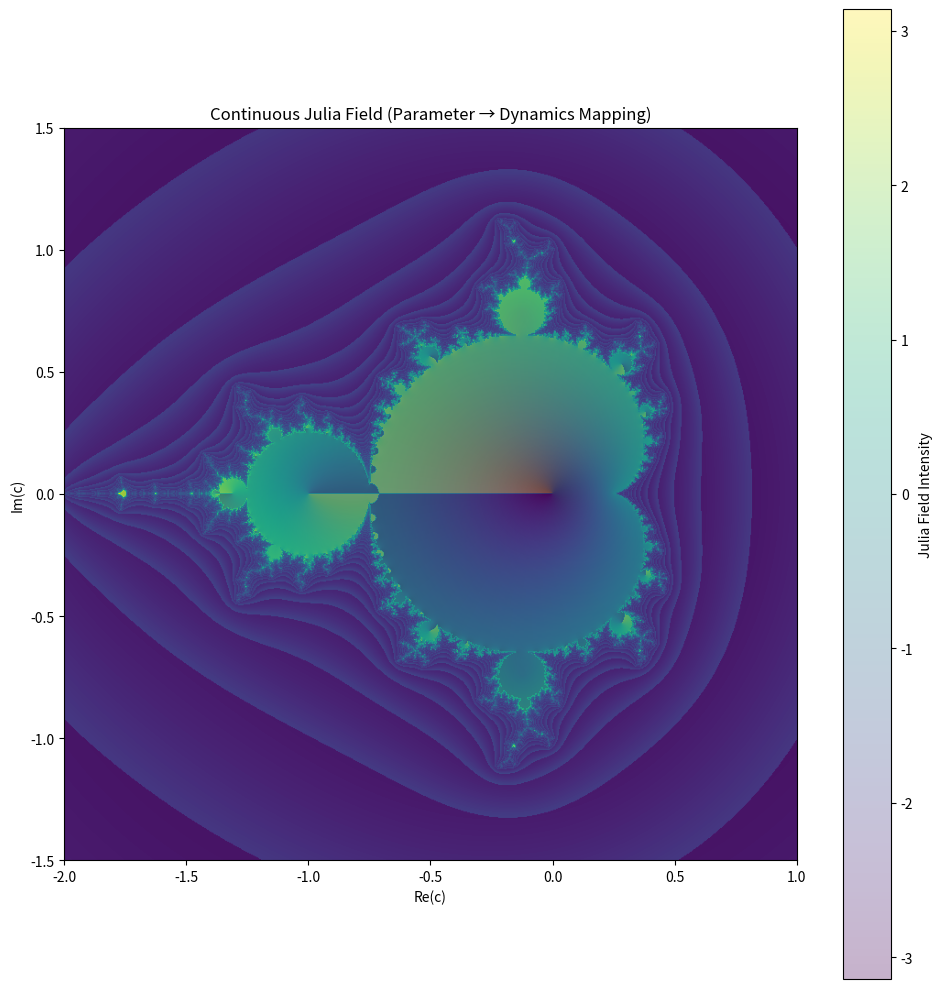

Generate this figure with matplotlib: (Note: this script raises an exception after producing the figure.)
import numpy as np
import matplotlib.pyplot as plt

# =========================
# GRID (Parameterraum = Mandelbrot)
# =========================
res = 800
x = np.linspace(-2.0, 1.0, res)
y = np.linspace(-1.5, 1.5, res)
X, Y = np.meshgrid(x, y)
C = X + 1j * Y

# =========================
# ITERATION
# =========================
max_iter = 80
Z = np.zeros_like(C, dtype=np.complex128)

# Speicher für "Dynamik-Intensität"
field = np.zeros_like(C, dtype=float)

for i in range(max_iter):
    Z = Z**2 + C

    # Escape measure (smooth)
    mask = np.abs(Z) < 10
    field[mask] += np.abs(Z[mask])

# Normalisieren
field = field / max_iter

# =========================
# PHASE FIELD (optional)
# =========================
phase = np.angle(Z)

# =========================
# VISUAL
# =========================
plt.figure(figsize=(10, 10))

# Hintergrund = kontinuierliche Julia-Dynamik
plt.imshow(field, extent=(-2,1,-1.5,1.5), origin="lower")

# Phase Overlay (optional Struktur)
plt.imshow(phase, extent=(-2,1,-1.5,1.5), origin="lower", alpha=0.3)

plt.colorbar(label="Julia Field Intensity")

plt.title("Continuous Julia Field (Parameter → Dynamics Mapping)")
plt.xlabel("Re(c)")
plt.ylabel("Im(c)")

plt.tight_layout()
plt.savefig(
    "RESEARCH/APPLIED_CASES/FRACTAL_SYSTEMS/scripts/outputs/continuous_julia_field.png",
    dpi=300
)

plt.show()
